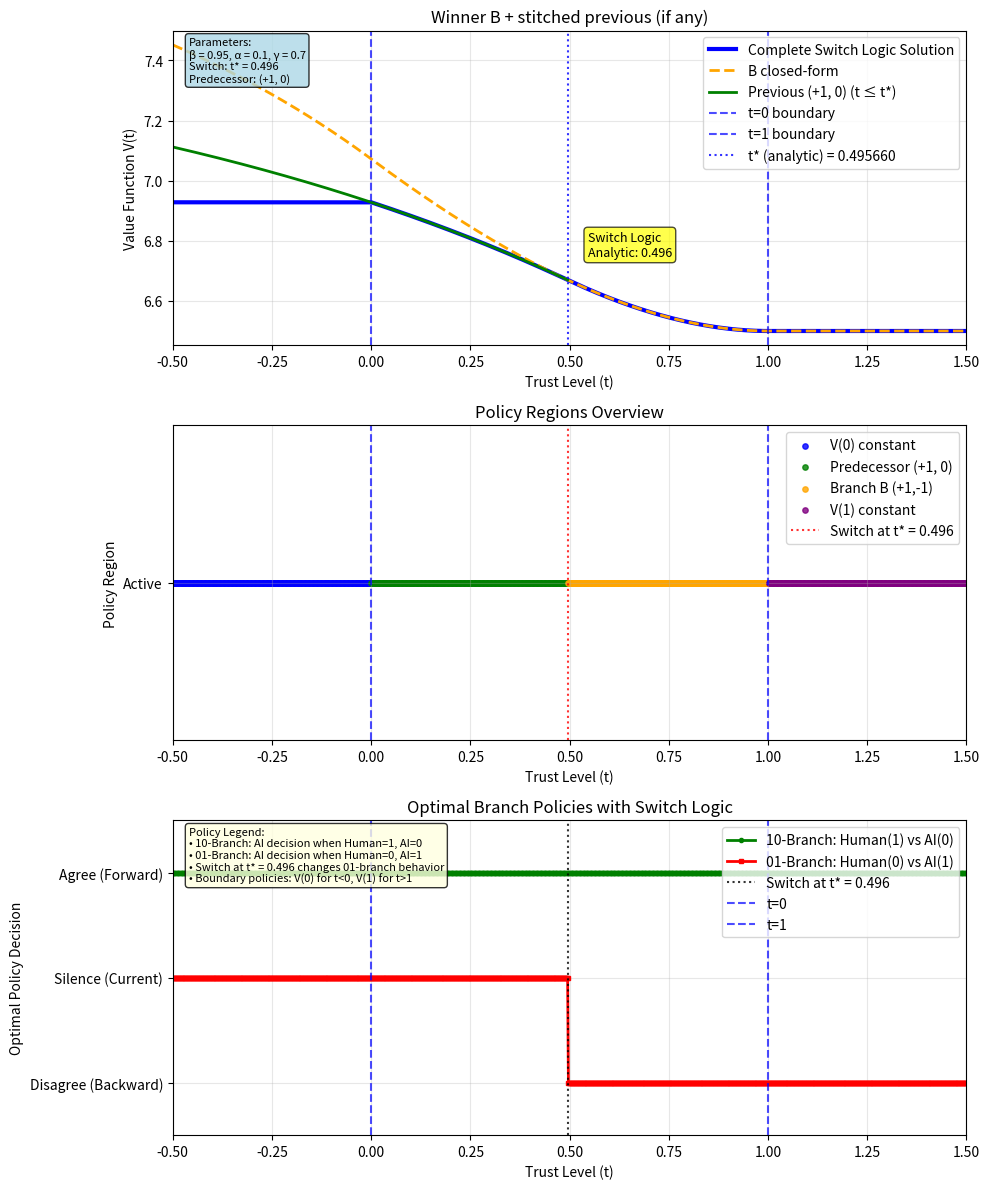

The script that saved this image:
"""
Closed-Form Solution for Alert Fatigue Bellman Equation
Winning Branch B: (+1, -1) - 10-branch Forward, 01-branch Backward

This implements the analytical solution when:
- 10-branch (σ₁₀ = +1): Choose Forward → τ¹⁰ + βV(t+α)
- 01-branch (σ₀₁ = -1): Choose Backward → t̃τ⁰¹ + βV(t-α)

The solution is piecewise defined across three regions:
- Region I (t < 0): V(t) = c₀/b + (ac₁/b²)(1-e^(-λ))e^(λt)
- Region II (0 ≤ t ≤ 1): V(t) = c₀/b + (ac₁/b²)[1-e^(λ(t-1))] + (c₁/b)t
- Region III (t > 1): V(t) = (c₀+c₁)/b

With switch logic for optimal predecessor branch determination.
"""

import numpy as np
import matplotlib.pyplot as plt
import pandas as pd
import argparse
import os
from typing import Dict, Tuple
import warnings
from scipy.optimize import brentq
warnings.filterwarnings('ignore')

# Set non-interactive backend for matplotlib
import matplotlib
matplotlib.use('Agg')

class ClosedFormB11:
    """
    Closed-form solution for the (+1, -1) winning branch B1_1.
    """
    
    def __init__(self, 
                 beta: float = 0.95,
                 alpha: float = 0.1,
                 gamma: float = 0.7,
                 tau_values: Dict[str, float] = None,
                 p_values: Dict[str, float] = None):
        """
        Initialize the closed-form solver for Branch B.
        
        Args:
            beta: Discount factor (0 < beta < 1)
            alpha: Trust update magnitude (0 < alpha << 1)
            gamma: Human decision probability when no recommendation
            tau_values: Treatment effects for each type
            p_values: Probabilities for each type
        """
        self.beta = beta
        self.alpha = alpha
        self.gamma = gamma
        
        # Default treatment effects
        self.tau_values = tau_values or {
            '11': 1.0,   # Both human and AI choose 1 (positive effect)
            '10': 1.0,   # Human chooses 1, AI chooses 0
            '01': 0.8,  # Human chooses 0, AI chooses 1
            '00': 0.6   # Both choose 0 (negative effect)
        }
        
        # Default probabilities (must sum to 1)
        self.p_values = p_values or {
            '11': 0.2,
            '10': 0.4,
            '01': 0.2,
            '00': 0.2
        }
        
        # Validate probabilities sum to 1
        if abs(sum(self.p_values.values()) - 1.0) > 1e-6:
            raise ValueError("Probabilities must sum to 1")
        
        # Validate parameters
        if not 0 < beta < 1:
            raise ValueError("Beta must be in (0, 1)")
        if alpha <= 0:
            raise ValueError("Alpha must be positive")
        if not 0 <= gamma <= 1:
            raise ValueError("Gamma must be in [0, 1]")
        
        # Calculate branch-specific parameters
        self.c0 = self.p_values['11'] * self.tau_values['11'] + self.p_values['10'] * self.tau_values['10']
        self.c1 = self.p_values['01'] * self.tau_values['01']
        self.kappa = (self.p_values['11'] + self.p_values['00']) + self.p_values['10'] - self.p_values['01']
        
        # Calculate a, b, lambda
        self.a = self.beta * self.alpha * self.kappa
        self.b = 1 - self.beta
        
        # Handle special case kappa = 0
        if abs(self.kappa) < 1e-10:
            self.lambda_val = np.inf  # Will be handled specially
            self.is_degenerate = True
        else:
            self.lambda_val = self.b / self.a
            self.is_degenerate = False
        
        print(f"Branch B1_1 (+1, -1) parameters:")
        print(f"  c₀ = p¹¹τ¹¹ + p¹⁰τ¹⁰ = {self.p_values['11']}×{self.tau_values['11']} + {self.p_values['10']}×{self.tau_values['10']} = {self.c0:.4f}")
        print(f"  c₁ = p⁰¹τ⁰¹ = {self.p_values['01']}×{self.tau_values['01']} = {self.c1:.4f}")
        print(f"  κ = (p¹¹+p⁰⁰) + p¹⁰ - p⁰¹ = {self.kappa:.4f}")
        print(f"  λ = (1-β)/(βακ) = {self.lambda_val:.4f}")
        print(f"  Is degenerate (κ≈0): {self.is_degenerate}")
    
    def get_trust_clamped(self, t: float) -> float:
        """Get clamped trust value: min(max(t, 0), 1)"""
        return min(max(t, 0), 1)
    
    def get_value_function(self, t: float) -> float:
        """
        Get the value function at trust level t for Branch B with complete switch logic.
        
        Implements the 5-region solution with proper predecessor branch matching.
        
        Args:
            t: Trust level
            
        Returns:
            Value function V(t)
        """
        if self.is_degenerate:
            # Handle degenerate case (κ = 0)
            if t < 0:
                return self.c0 / self.b
            elif 0 <= t <= 1:
                return self.c0 / self.b + (self.c1 / self.b) * t
            else:  # t > 1
                return (self.c0 + self.c1) / self.b
        
        # Get switch parameters
        switch_time, predecessor = self.calculate_switch_time()
        
        # Calculate predecessor branch parameters
        if predecessor == "(+1, +1)":
            # T(+1,+1) = p¹¹τ¹¹ + p¹⁰τ¹⁰ (no 01 contribution)
            T_prev = self.p_values['11'] * self.tau_values['11'] + self.p_values['10'] * self.tau_values['10']
            # λ(+1,+1) = (1-β)/(βα[(p¹¹+p⁰⁰)+p¹⁰+p⁰¹])
            kappa_prev = (self.p_values['11'] + self.p_values['00']) + self.p_values['10'] + self.p_values['01']
            lambda_prev = self.b / (self.beta * self.alpha * kappa_prev)
        else:  # (+1, 0)
            # T(+1,0) = p¹¹τ¹¹ + p¹⁰τ¹⁰ + p⁰¹(1-γ)τ⁰¹
            T_prev = (self.p_values['11'] * self.tau_values['11'] + 
                     self.p_values['10'] * self.tau_values['10'] + 
                     self.p_values['01'] * (1 - self.gamma) * self.tau_values['01'])
            # λ(+1,0) = (1-β)/(βα[(p¹¹+p⁰⁰)+p¹⁰])
            kappa_prev = (self.p_values['11'] + self.p_values['00']) + self.p_values['10']
            lambda_prev = self.b / (self.beta * self.alpha * kappa_prev)
        
        # Calculate V_B(t*) - Branch B value at switch time
        V_B_tstar = (self.c0 / self.b + 
                    (self.a * self.c1 / (self.b**2)) * (1 - np.exp(self.lambda_val * (switch_time - 1))) +
                    (self.c1 / self.b) * switch_time)
        
        # Calculate V(0) - boundary value using predecessor branch
        V_0 = (T_prev / self.b + 
               (V_B_tstar - T_prev / self.b) * np.exp(-lambda_prev * switch_time))
        
        # Calculate V(1) - boundary value
        V_1 = (self.c0 + self.c1) / self.b
        
        # Apply the complete 5-region solution from the reference
        if t < 0:
            # Region 1: V(t) = V(0) constant for t < 0
            return V_0
            
        elif 0 <= t < switch_time:
            # Region 2: Predecessor branch with exponential decay from t*
            return (T_prev / self.b + 
                   (V_B_tstar - T_prev / self.b) * np.exp(lambda_prev * (t - switch_time)))
                   
        elif switch_time <= t <= 1:
            # Region 3: Branch B solution
            return (self.c0 / self.b + 
                   (self.a * self.c1 / (self.b**2)) * (1 - np.exp(self.lambda_val * (t - 1))) +
                   (self.c1 / self.b) * t)
                   
        else:  # t > 1
            # Region 4: V(t) = V(1) constant for t > 1
            return V_1
    
    def calculate_switch_time(self) -> Tuple[float, str]:
        """
        Calculate the switch time and predecessor branch using robust root finding.
        
        Returns:
            (switch_time, predecessor_branch)
        """
        if self.is_degenerate:
            return 0.0, "(+1, +1)"  # Default for degenerate case
        
        # Calculate K and psi function
        K = (self.beta * self.alpha * self.p_values['01']) / self.b
        psi = lambda t: 1 - np.exp(self.lambda_val * (t - 1))
        
        # Define switch equations
        def f_F(t):
            return t - 2 * K * psi(t)  # -> (+1,+1)
        
        def f_C(t):
            return t - (1 - self.gamma) - K * psi(t)  # -> (+1,0)
        
        # Use robust bisection method for root finding
        def bisection_root(fun, a=0.0, c=1.0, tol=1e-12, maxit=200):
            fa, fc = fun(a), fun(c)
            if np.sign(fa) == np.sign(fc):
                return np.nan
            for _ in range(maxit):
                mid = 0.5 * (a + c)
                fm = fun(mid)
                if abs(fm) < tol or (c - a) < tol:
                    return mid
                if np.sign(fm) == np.sign(fa):
                    a, fa = mid, fm
                else:
                    c, fc = mid, fm
            return 0.5 * (a + c)
        
        # Find roots using bisection
        t_F = bisection_root(f_F, 0.0, 1.0)
        t_C = bisection_root(f_C, 0.0, 1.0)
        
        # Collect valid candidates (filter out switches too close to t=0)
        candidates = []
        if not np.isnan(t_F) and 0.01 <= t_F <= 1:
            candidates.append((t_F, "(+1, +1)"))
        if not np.isnan(t_C) and 0.01 <= t_C <= 1:
            candidates.append((t_C, "(+1, 0)"))
        
        if not candidates:
            # Fallback to small-alpha approximation
            t_F_approx = 2 * K
            t_C_approx = (1 - self.gamma) + K
            
            # Filter out switches at t < 0.01
            if t_F_approx >= 0.01 and t_F_approx > t_C_approx:
                return t_F_approx, "(+1, +1)"
            elif t_C_approx >= 0.01:
                return t_C_approx, "(+1, 0)"
            else:
                # No valid switch, return 0
                return 0.0, "(+1, +1)"
        
        # Choose the maximum switch time
        t_star = max(candidates, key=lambda x: x[0])[0]
        predecessor = max(candidates, key=lambda x: x[0])[1]
        
        return t_star, predecessor
    
    def calculate_branch_parameters(self) -> Dict:
        """
        Calculate the branch-specific parameters according to the table.
        
        Returns:
            Dictionary with branch parameters
        """
        switch_time, predecessor = self.calculate_switch_time()
        
        return {
            'sigma_10': +1,  # 10-branch chooses Forward
            'sigma_01': -1,  # 01-branch chooses Backward
            'kappa': self.kappa,
            'tau_10_sigma': self.tau_values['10'],  # τ¹⁰
            'tau_01_sigma': 't̃τ⁰¹',  # For Backward branch in 01 state
            'branch_name': '(+1, -1)',
            'description': '10-branch Forward, 01-branch Backward',
            'c0': self.c0,
            'c1': self.c1,
            'a': self.a,
            'b': self.b,
            'lambda_val': self.lambda_val,
            'switch_time': switch_time,
            'predecessor_branch': predecessor,
            'is_degenerate': self.is_degenerate
        }
    
    def plot_solution(self, trust_range: Tuple[float, float] = (-0.5, 1.5), 
                     save_path: str = None) -> str:
        """
        Plot the closed-form solution for Branch B with numerical comparison.
        
        Args:
            trust_range: Range of trust values to plot
            save_path: Path to save the plot
            
        Returns:
            Path to saved plot file
        """
        t_min, t_max = trust_range
        trust_values = np.linspace(t_min, t_max, 1000)
        
        # Calculate complete value function with switch logic
        complete_value_function = np.array([self.get_value_function(t) for t in trust_values])
        
        # Calculate individual components for comparison
        switch_time, predecessor = self.calculate_switch_time()
        
        # Branch B closed-form (without switch logic) - for reference only
        branch_B_values = np.array([self.get_branch_B_value(t) for t in trust_values])
        
        # Predecessor branch values - for reference only
        predecessor_values = np.array([self.get_predecessor_value(t, switch_time, predecessor) for t in trust_values])
        
        # Create the comparison plot with policy visualization
        fig, (ax1, ax2, ax3) = plt.subplots(3, 1, figsize=(10, 12))
        
        # Plot 1: Value function comparison (like the reference)
        ax1.plot(trust_values, complete_value_function, 'b-', linewidth=3, 
                label='Complete Switch Logic Solution')
        
        # Plot Branch B closed-form (like "B closed-form" in reference)
        ax1.plot(trust_values, branch_B_values, 'orange', linestyle='--', linewidth=2, 
                label='B closed-form')
        
        # Plot predecessor branch (like "Previous (+1,0) (t ≤ t*)" in reference)
        if not self.is_degenerate and not np.isnan(switch_time):
            # Only plot predecessor branch up to switch time
            mask_predecessor = trust_values <= switch_time
            if np.any(mask_predecessor):
                ax1.plot(trust_values[mask_predecessor], predecessor_values[mask_predecessor], 
                       'green', linewidth=2, label=f'Previous {predecessor} (t ≤ t*)')
        
        # Add region boundaries
        ax1.axvline(x=0, color='blue', linestyle='--', alpha=0.7, label='t=0 boundary')
        ax1.axvline(x=1, color='blue', linestyle='--', alpha=0.7, label='t=1 boundary')
        
        # Add switch time markers (like in reference)
        if not self.is_degenerate and not np.isnan(switch_time):
            ax1.axvline(x=switch_time, color='blue', linestyle=':', alpha=0.8, 
                      label=f't* (analytic) = {switch_time:.6f}')
            
            # Add a note about numerical switch time (placeholder)
            ax1.text(switch_time + 0.05, ax1.get_ylim()[1] * 0.9, 
                   f'Switch Logic\nAnalytic: {switch_time:.3f}', 
                   bbox=dict(boxstyle='round', facecolor='yellow', alpha=0.7),
                   fontsize=9)
        
        ax1.set_xlabel('Trust Level (t)')
        ax1.set_ylabel('Value Function V(t)')
        ax1.set_title('Winner B + stitched previous (if any)')
        ax1.grid(True, alpha=0.3)
        ax1.legend()
        ax1.set_xlim(t_min, t_max)
        
        # Plot 2: Policy regions overview
        policy_values = []
        policy_labels = []
        
        for t in trust_values:
            if t < 0:
                policy_values.append(0)  # V(0) constant region
                policy_labels.append('V(0) constant')
            elif 0 <= t < switch_time:
                policy_values.append(1)  # Predecessor branch
                policy_labels.append(f'Predecessor {predecessor}')
            elif switch_time <= t <= 1:
                policy_values.append(2)  # Branch B
                policy_labels.append('Branch B (+1,-1)')
            else:
                policy_values.append(3)  # V(1) constant region
                policy_labels.append('V(1) constant')
        
        # Create policy visualization with different colors for each region
        policy_colors = ['blue', 'green', 'orange', 'purple']
        policy_names = ['V(0) constant', f'Predecessor {predecessor}', 'Branch B (+1,-1)', 'V(1) constant']
        
        # Plot policy regions
        for i, (color, name) in enumerate(zip(policy_colors, policy_names)):
            mask = np.array(policy_values) == i
            if np.any(mask):
                ax2.scatter(np.array(trust_values)[mask], np.ones(np.sum(mask)), 
                           c=color, label=name, s=15, alpha=0.8)
        
        # Add switch time marker
        if not self.is_degenerate and not np.isnan(switch_time):
            ax2.axvline(x=switch_time, color='red', linestyle=':', alpha=0.8, 
                       label=f'Switch at t* = {switch_time:.3f}')
        
        # Add region boundaries
        ax2.axvline(x=0, color='blue', linestyle='--', alpha=0.7)
        ax2.axvline(x=1, color='blue', linestyle='--', alpha=0.7)
        
        ax2.set_xlabel('Trust Level (t)')
        ax2.set_ylabel('Policy Region')
        ax2.set_title('Policy Regions Overview')
        ax2.set_yticks([1])
        ax2.set_yticklabels(['Active'])
        ax2.set_xlim(t_min, t_max)
        ax2.grid(True, alpha=0.3)
        ax2.legend(loc='upper right')
        
        # Plot 3: Combined Branch Policies
        # Calculate policy values for both branches
        policy_10_values = []
        policy_01_values = []
        
        for t in trust_values:
            if t < 0:
                # Use the same policy as at t=0 (predecessor branch at t=0)
                if predecessor == "(+1, +1)":
                    policy_10_values.append(2)  # Forward (agree) = +1
                    policy_01_values.append(2)  # Forward (agree with AI) = +1
                else:  # (+1, 0)
                    policy_10_values.append(2)  # Forward (agree) = +1
                    policy_01_values.append(1)  # Current (silence) = 0
            elif 0 <= t < switch_time:
                # Predecessor branch: depends on which predecessor
                if predecessor == "(+1, +1)":
                    policy_10_values.append(2)  # Forward (agree) = +1
                    policy_01_values.append(2)  # Forward (agree with AI) = +1
                else:  # (+1, 0)
                    policy_10_values.append(2)  # Forward (agree) = +1
                    policy_01_values.append(1)  # Current (silence) = 0
            elif switch_time <= t <= 1:
                # Branch B (+1, -1) policy
                policy_10_values.append(2)  # Forward (agree) = +1
                policy_01_values.append(0)  # Backward (disagree with AI) = -1
            else:
                # Use the same policy as at t=1 (Branch B at t=1)
                policy_10_values.append(2)  # Forward (agree) = +1
                policy_01_values.append(0)  # Backward (disagree with AI) = -1
        
        # Plot 10-branch policy as line
        ax3.plot(trust_values, policy_10_values, 'g-', linewidth=2, 
                label='10-Branch: Human(1) vs AI(0)', marker='o', markersize=3)
        
        # Plot 01-branch policy as line
        ax3.plot(trust_values, policy_01_values, 'r-', linewidth=2, 
                label='01-Branch: Human(0) vs AI(1)', marker='s', markersize=3)
        
        # Add switch time marker
        if not self.is_degenerate and not np.isnan(switch_time):
            ax3.axvline(x=switch_time, color='black', linestyle=':', alpha=0.8, 
                       label=f'Switch at t* = {switch_time:.3f}')
        
        # Add region boundaries
        ax3.axvline(x=0, color='blue', linestyle='--', alpha=0.7, label='t=0')
        ax3.axvline(x=1, color='blue', linestyle='--', alpha=0.7, label='t=1')
        
        # Set y-axis labels for policy decisions (top to bottom)
        decision_labels = ['Agree (Forward)', 'Silence (Current)', 'Disagree (Backward)']
        ax3.set_yticks([2, 1, 0])
        ax3.set_yticklabels(decision_labels)
        ax3.set_ylim(-0.5, 2.5)
        
        ax3.set_xlabel('Trust Level (t)')
        ax3.set_ylabel('Optimal Policy Decision')
        ax3.set_title('Optimal Branch Policies with Switch Logic')
        ax3.set_xlim(t_min, t_max)
        ax3.grid(True, alpha=0.3)
        ax3.legend(loc='upper right')
        
        # Add policy interpretation text
        policy_text = f'Policy Legend:\n• 10-Branch: AI decision when Human=1, AI=0\n• 01-Branch: AI decision when Human=0, AI=1\n• Switch at t* = {switch_time:.3f} changes 01-branch behavior\n• Boundary policies: V(0) for t<0, V(1) for t>1'
        ax3.text(0.02, 0.98, policy_text, transform=ax3.transAxes, 
                verticalalignment='top', bbox=dict(boxstyle='round', facecolor='lightyellow', alpha=0.8),
                fontsize=8)
        
        # Add parameter information to top left plot
        param_text = f'Parameters:\nβ = {self.beta}, α = {self.alpha}, γ = {self.gamma}\nSwitch: t* = {switch_time:.3f}\nPredecessor: {predecessor}'
        ax1.text(0.02, 0.98, param_text, transform=ax1.transAxes, 
                verticalalignment='top', bbox=dict(boxstyle='round', facecolor='lightblue', alpha=0.8),
                fontsize=8)
        
        plt.tight_layout()
        
        if save_path:
            plt.savefig(save_path, dpi=300, bbox_inches='tight')
            print(f"Plot saved: {save_path}")
        
        plt.close()
        return save_path if save_path else None
    
    def get_branch_B_value(self, t: float) -> float:
        """Get Branch B value without switch logic (for comparison)."""
        if self.is_degenerate:
            if t < 0:
                return self.c0 / self.b
            elif 0 <= t <= 1:
                return self.c0 / self.b + (self.c1 / self.b) * t
            else:
                return (self.c0 + self.c1) / self.b
        
        # Standard Branch B piecewise solution
        if t < 0:
            return (self.c0 / self.b + 
                   (self.a * self.c1 / (self.b**2)) * (1 - np.exp(-self.lambda_val)) * np.exp(self.lambda_val * t))
        elif 0 <= t <= 1:
            return (self.c0 / self.b + 
                   (self.a * self.c1 / (self.b**2)) * (1 - np.exp(self.lambda_val * (t - 1))) +
                   (self.c1 / self.b) * t)
        else:
            return (self.c0 + self.c1) / self.b
    
    def get_predecessor_value(self, t: float, switch_time: float, predecessor: str) -> float:
        """Get predecessor branch value (for comparison)."""
        if self.is_degenerate or np.isnan(switch_time):
            return self.get_branch_B_value(t)
        
        # Calculate predecessor branch parameters
        if predecessor == "(+1, +1)":
            T_prev = self.p_values['11'] * self.tau_values['11'] + self.p_values['10'] * self.tau_values['10']
            kappa_prev = (self.p_values['11'] + self.p_values['00']) + self.p_values['10'] + self.p_values['01']
        else:  # (+1, 0)
            T_prev = (self.p_values['11'] * self.tau_values['11'] + 
                     self.p_values['10'] * self.tau_values['10'] + 
                     self.p_values['01'] * (1 - self.gamma) * self.tau_values['01'])
            kappa_prev = (self.p_values['11'] + self.p_values['00']) + self.p_values['10']
        
        lambda_prev = self.b / (self.beta * self.alpha * kappa_prev)
        
        # Calculate V_B(t*) for continuity
        V_B_tstar = (self.c0 / self.b + 
                    (self.a * self.c1 / (self.b**2)) * (1 - np.exp(self.lambda_val * (switch_time - 1))) +
                    (self.c1 / self.b) * switch_time)
        
        # Predecessor branch solution
        return (T_prev / self.b + 
               (V_B_tstar - T_prev / self.b) * np.exp(lambda_prev * (t - switch_time)))
    
    def create_results_dataframe(self, plot_path: str = None) -> pd.DataFrame:
        """
        Create a comprehensive DataFrame with all parameters and results.
        
        Args:
            plot_path: Path to the generated plot file
            
        Returns:
            DataFrame with all parameters, results, and metadata
        """
        branch_params = self.calculate_branch_parameters()
        
        # Create the mathematical formula string
        if self.is_degenerate:
            formula = f"V(t) = c₀/b for t<0, V(t) = c₀/b + (c₁/b)t for 0≤t≤1, V(t) = (c₀+c₁)/b for t>1"
        else:
            switch_time, predecessor = self.calculate_switch_time()
            
            # Get predecessor parameters
            if predecessor == "(+1, +1)":
                T_prev = self.p_values['11'] * self.tau_values['11'] + self.p_values['10'] * self.tau_values['10']
                lambda_prev = self.b / (self.beta * self.alpha * ((self.p_values['11'] + self.p_values['00']) + self.p_values['10'] + self.p_values['01']))
            else:  # (+1, 0)
                T_prev = self.p_values['11'] * self.tau_values['11'] + self.p_values['10'] * self.tau_values['10'] + self.p_values['01'] * (1 - self.gamma) * self.tau_values['01']
                lambda_prev = self.b / (self.beta * self.alpha * ((self.p_values['11'] + self.p_values['00']) + self.p_values['10']))
            
            # Calculate V_B(t*)
            V_B_tstar = (self.c0 / self.b + 
                        (self.a * self.c1 / (self.b**2)) * (1 - np.exp(self.lambda_val * (switch_time - 1))) +
                        (self.c1 / self.b) * switch_time)
            
            # Calculate V(0) and V(1)
            V_0 = T_prev / self.b + (V_B_tstar - T_prev / self.b) * np.exp(-lambda_prev * switch_time)
            V_1 = (self.c0 + self.c1) / self.b
            
            formula = (
                f"Branch B (+1,-1): Piecewise closed-form solution with switch logic. "
                f"V(t) = V(0)={V_0:.6f} for t<0; "
                f"V(t) = T(σ^prev)/(1-β) + [V_B(t*) - T(σ^prev)/(1-β)]exp(λ(σ^prev)(t-t*)) for 0≤t≤t*; "
                f"V(t) = c₀/(1-β) + (a_B c₁)/(1-β)²[1-exp(λ_B(t-1))] + (c₁/(1-β))t for t*≤t≤1; "
                f"V(t) = V(1)={V_1:.6f} for t>1. "
                f"Where: c₀=p¹¹τ¹¹+p¹⁰τ¹⁰={self.c0:.6f}, c₁=p⁰¹τ⁰¹={self.c1:.6f}, "
                f"a_B=βα[(p¹¹+p⁰⁰)+p¹⁰-p⁰¹]={self.a:.6f}, λ_B=(1-β)/(βα[(p¹¹+p⁰⁰)+p¹⁰-p⁰¹])={self.lambda_val:.6f}, "
                f"T({predecessor})={T_prev:.6f}, λ({predecessor})={lambda_prev:.6f}, "
                f"σ^prev={predecessor}, t*={switch_time:.6f}, V_B(t*)={V_B_tstar:.6f}."
            )
        
        results_data = {
            # All parameters
            'beta': self.beta,
            'alpha': self.alpha,
            'gamma': self.gamma,
            'tau11': self.tau_values['11'],
            'tau10': self.tau_values['10'],
            'tau01': self.tau_values['01'],
            'tau00': self.tau_values['00'],
            'p11': self.p_values['11'],
            'p10': self.p_values['10'],
            'p01': self.p_values['01'],
            'p00': self.p_values['00'],
            
            # Branch parameters
            'sigma_10': branch_params['sigma_10'],
            'sigma_01': branch_params['sigma_01'],
            'kappa': branch_params['kappa'],
            'tau_10_sigma': branch_params['tau_10_sigma'],
            'tau_01_sigma': branch_params['tau_01_sigma'],
            'branch_name': branch_params['branch_name'],
            'description': branch_params['description'],
            
            # Closed-form solution parameters
            'c0': branch_params['c0'],
            'c1': branch_params['c1'],
            'a': branch_params['a'],
            'b': branch_params['b'],
            'lambda_val': branch_params['lambda_val'],
            'switch_time': branch_params['switch_time'],
            'predecessor_branch': branch_params['predecessor_branch'],
            'is_degenerate': branch_params['is_degenerate'],
            
            # Formula and metadata
            'formula': formula,
            'plot_path': plot_path if plot_path else None,
            'solution_type': 'Closed-Form',
            'branch_type': 'B1_1 (+1, -1)',
            'is_constant': False,
            'independent_of_t': False,
            'has_switch_logic': True
        }
        
        return pd.DataFrame([results_data])

def main():
    """Main function to run the closed-form analysis for Branch B."""
    parser = argparse.ArgumentParser(description="Closed-form solution for Branch B (+1, -1)")
    parser.add_argument('--beta', type=float, default=0.95, help='Discount factor')
    parser.add_argument('--alpha', type=float, default=0.1, help='Trust update magnitude')
    parser.add_argument('--gamma', type=float, default=0.7, help='Human decision probability')
    parser.add_argument('--tau11', type=float, default=1.0, help='Treatment effect for type (1,1)')
    parser.add_argument('--tau10', type=float, default=0.5, help='Treatment effect for type (1,0)')
    parser.add_argument('--tau01', type=float, default=-0.3, help='Treatment effect for type (0,1)')
    parser.add_argument('--tau00', type=float, default=-0.8, help='Treatment effect for type (0,0)')
    parser.add_argument('--p11', type=float, default=0.3, help='Probability of type (1,1)')
    parser.add_argument('--p10', type=float, default=0.2, help='Probability of type (1,0)')
    parser.add_argument('--p01', type=float, default=0.25, help='Probability of type (0,1)')
    parser.add_argument('--p00', type=float, default=0.25, help='Probability of type (0,0)')
    parser.add_argument('--output-prefix', type=str, default='closed_form_B1_1', help='Output file prefix')
    parser.add_argument('--compare-numerical', type=str, help='Path to numerical results CSV for comparison')
    
    args = parser.parse_args()
    
    # Create closed_form_results directory
    os.makedirs("closed_form_results", exist_ok=True)
    
    print("=" * 60)
    print("CLOSED-FORM SOLUTION: BRANCH B1_1 (+1, -1)")
    print("=" * 60)
    
    # Validate probabilities
    prob_sum = args.p11 + args.p10 + args.p01 + args.p00
    if abs(prob_sum - 1.0) > 1e-6:
        print(f"Warning: Probabilities sum to {prob_sum:.6f}, not 1.0")
    
    # Initialize solver with command-line arguments
    tau_values = {'11': args.tau11, '10': args.tau10, '01': args.tau01, '00': args.tau00}
    p_values = {'11': args.p11, '10': args.p10, '01': args.p01, '00': args.p00}
    
    solver = ClosedFormB11(beta=args.beta, alpha=args.alpha, gamma=args.gamma, 
                          tau_values=tau_values, p_values=p_values)
    
    # Calculate branch parameters
    branch_params = solver.calculate_branch_parameters()
    print(f"\nBranch Parameters:")
    for key, value in branch_params.items():
        print(f"  {key}: {value}")
    
    # Plot the solution
    plot_path = f"closed_form_results/{args.output_prefix}_solution.png"
    plot_file = solver.plot_solution(save_path=plot_path)
    
    # Create comprehensive results DataFrame
    print("\n" + "=" * 40)
    print("SAVING RESULTS")
    print("=" * 40)
    
    results_df = solver.create_results_dataframe(plot_file)
    
    # Save comprehensive results
    results_file = f"closed_form_results/{args.output_prefix}_results.csv"
    results_df.to_csv(results_file, index=False)
    print(f"✓ Comprehensive results saved: {results_file}")
    
    # Compare with numerical results if provided
    if args.compare_numerical:
        print(f"\nComparing with numerical results from {args.compare_numerical}...")
        # Note: comparison functionality would need to be implemented similar to closed_form_A11.py
    
    print(f"\n" + "=" * 60)
    print("CLOSED-FORM SOLUTION COMPLETE")
    print("=" * 60)
    print(f"Branch B1_1 (+1, -1) solution computed")
    print(f"Switch time: {branch_params['switch_time']:.4f}")
    print(f"Predecessor branch: {branch_params['predecessor_branch']}")
    print(f"\nFiles created in closed_form_results/ folder:")
    print(f"  - {os.path.basename(plot_path)}: Solution visualization")
    print(f"  - {os.path.basename(results_file)}: Comprehensive results with formula")

if __name__ == "__main__":
    main()
